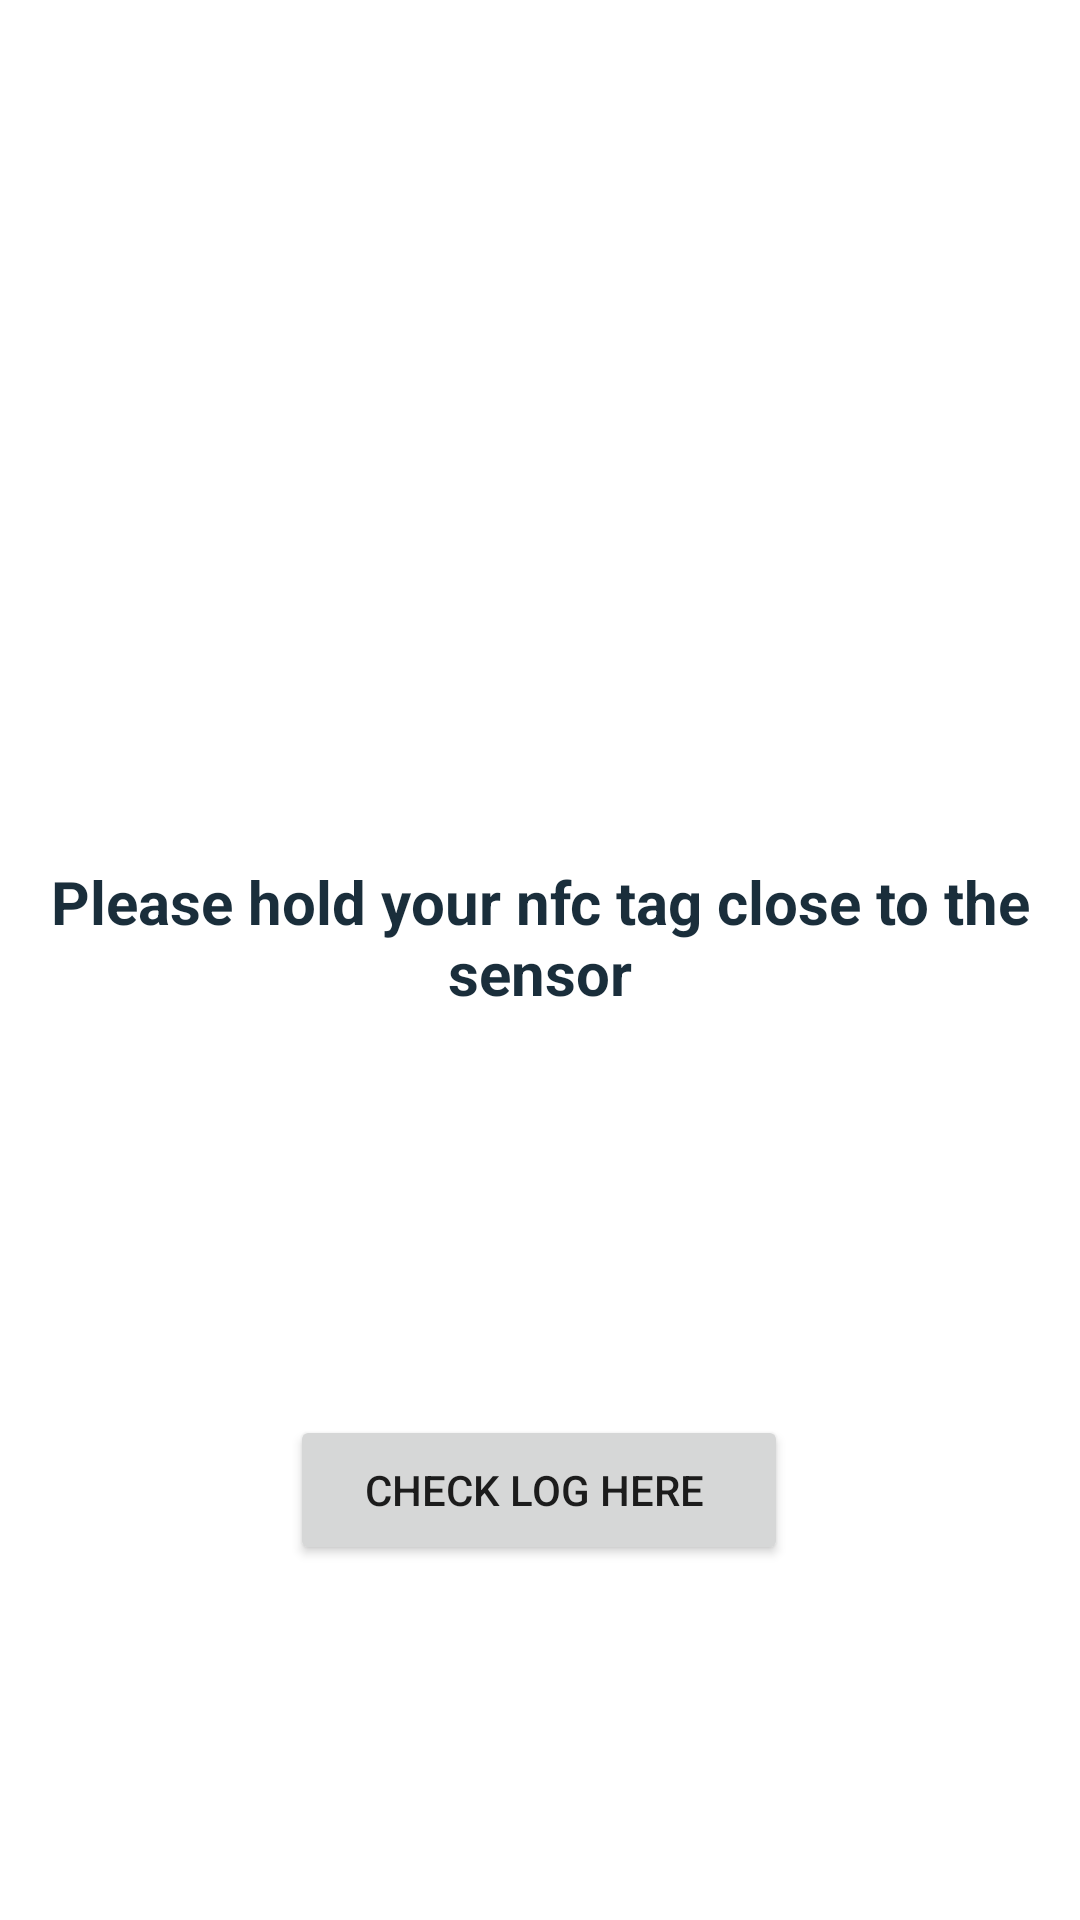

Android layout source for this screen:
<!-- AndroidManifest.xml: application theme Theme.Locker -->
<!-- res/layout/activity_main.xml -->
<?xml version="1.0" encoding="utf-8"?>
<androidx.constraintlayout.widget.ConstraintLayout xmlns:android="http://schemas.android.com/apk/res/android"
    xmlns:app="http://schemas.android.com/apk/res-auto"
    xmlns:tools="http://schemas.android.com/tools"
    android:layout_width="match_parent"
    android:layout_height="match_parent"
    android:background="#FFFF"
    tools:context=".MainActivity">

    <TextView
        android:id="@+id/nfcid"
        android:layout_width="345dp"
        android:layout_height="66dp"
        android:text="Please hold your nfc tag close to the sensor"
        android:textAlignment="center"
        android:textAllCaps="false"
        android:textColor="#1A2E3B"
        android:textSize="20sp"
        android:textStyle="bold"
        app:layout_constraintBottom_toBottomOf="parent"
        app:layout_constraintEnd_toEndOf="parent"
        app:layout_constraintStart_toStartOf="parent"
        app:layout_constraintTop_toTopOf="parent" />

    <Button
        android:id="@+id/log_button"
        android:layout_width="166dp"
        android:layout_height="50dp"
        android:text="check log here "
        app:layout_constraintBottom_toBottomOf="parent"
        app:layout_constraintEnd_toEndOf="parent"
        app:layout_constraintHorizontal_bias="0.498"
        app:layout_constraintStart_toStartOf="parent"
        app:layout_constraintTop_toBottomOf="@+id/nfcid" />
</androidx.constraintlayout.widget.ConstraintLayout>
<!-- resources referenced by this layout -->
<resources>
  <style name="Theme.Locker" parent="Theme.MaterialComponents.Light.NoActionBar">
          
          <item name="colorPrimary">@color/black</item>
          <item name="colorPrimaryVariant">@color/black</item>
          <item name="colorOnPrimary">@color/white</item>
          
          <item name="colorSecondary">@color/white</item>
          <item name="colorSecondaryVariant">@color/white</item>
          <item name="colorOnSecondary">@color/black</item>
          
          <item name="android:statusBarColor">?attr/colorPrimaryVariant</item>
          
      </style>
  <!-- not gathered from this repository: default colours our renderer supplied (Android Studio template values) -->
  <color name="black">#FF000000</color>
  <color name="white">#FFFFFFFF</color>
</resources>
